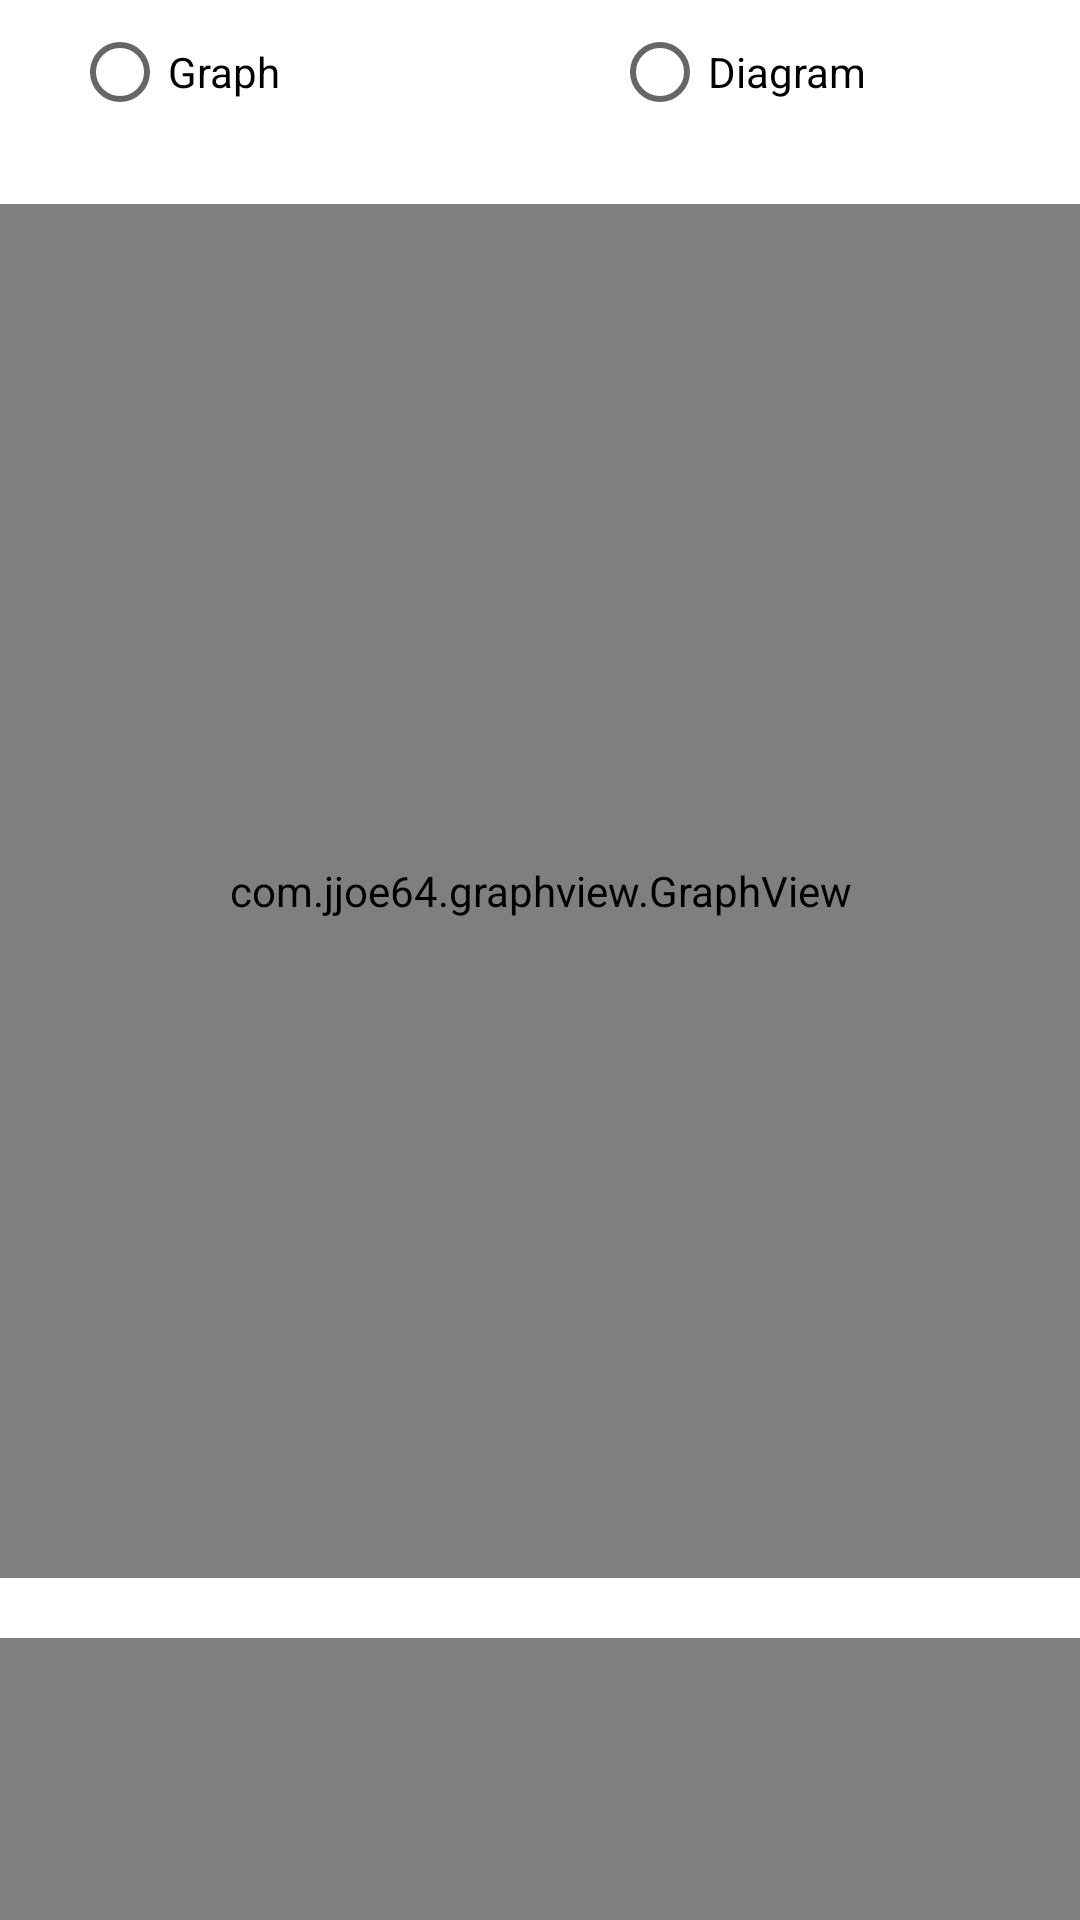

This screen was rendered from an Android layout file. Write that file and the resources it references.
<!-- AndroidManifest.xml: application theme Theme.MobileDevelopment6 -->
<!-- res/layout/activity_drawing.xml -->
<LinearLayout xmlns:android="http://schemas.android.com/apk/res/android"
    xmlns:tools="http://schemas.android.com/tools"
    android:id="@+id/layout"
    android:layout_width="match_parent"
    android:layout_height="match_parent"
    android:orientation="vertical"
    android:background="#FFFFFF"
    tools:context="ua.kpi.comsys.iv7216.drawing.DrawingActivity" >

    <RadioGroup
        android:id="@+id/radioGroup"
        android:layout_width="match_parent"
        android:layout_height="wrap_content"
        android:background="#FFFFFF"
        android:orientation="horizontal">

        <RadioButton
            android:id="@+id/radio_graph"
            android:layout_width="match_parent"
            android:layout_height="wrap_content"
            android:layout_marginLeft="24dp"
            android:layout_weight="1"
            android:checked="false"
            android:text="@string/gr" />

        <RadioButton
            android:id="@+id/radio_diagram"
            android:layout_width="match_parent"
            android:layout_height="wrap_content"
            android:layout_marginLeft="24dp"
            android:text="@string/dia"
            android:layout_weight="1" />
    </RadioGroup>

    <com.jjoe64.graphview.GraphView
        android:id="@+id/graph"
        android:layout_width="match_parent"
        android:layout_height="458dp"
        android:layout_marginTop="20dp"/>

    <lecho.lib.hellocharts.view.PieChartView
        android:id="@+id/diagram"
        android:layout_width="match_parent"
        android:layout_marginTop="20dp"
        android:layout_height="458dp" />

</LinearLayout>
<!-- resources referenced by this layout -->
<resources>
  <string name="dia">Diagram</string>
  <string name="gr">Graph</string>
  <style name="Theme.MobileDevelopment6" parent="Theme.MaterialComponents.DayNight.NoActionBar">
          
          <item name="colorPrimary">@color/purple_500</item>
          <item name="colorPrimaryVariant">@color/purple_700</item>
          <item name="colorOnPrimary">@color/white</item>
          
          <item name="colorSecondary">@color/teal_200</item>
          <item name="colorSecondaryVariant">@color/teal_700</item>
          <item name="colorOnSecondary">@color/black</item>
          
          <item name="android:statusBarColor" tools:targetApi="l">?attr/colorPrimaryVariant</item>
          
      </style>
  <!-- not gathered from this repository: default colours our renderer supplied (Android Studio template values) -->
  <color name="purple_500">#FF6200EE</color>
  <color name="purple_700">#FF3700B3</color>
  <color name="teal_200">#FF03DAC5</color>
  <color name="teal_700">#FF018786</color>
  <color name="black">#FF000000</color>
  <color name="white">#FFFFFFFF</color>
</resources>
